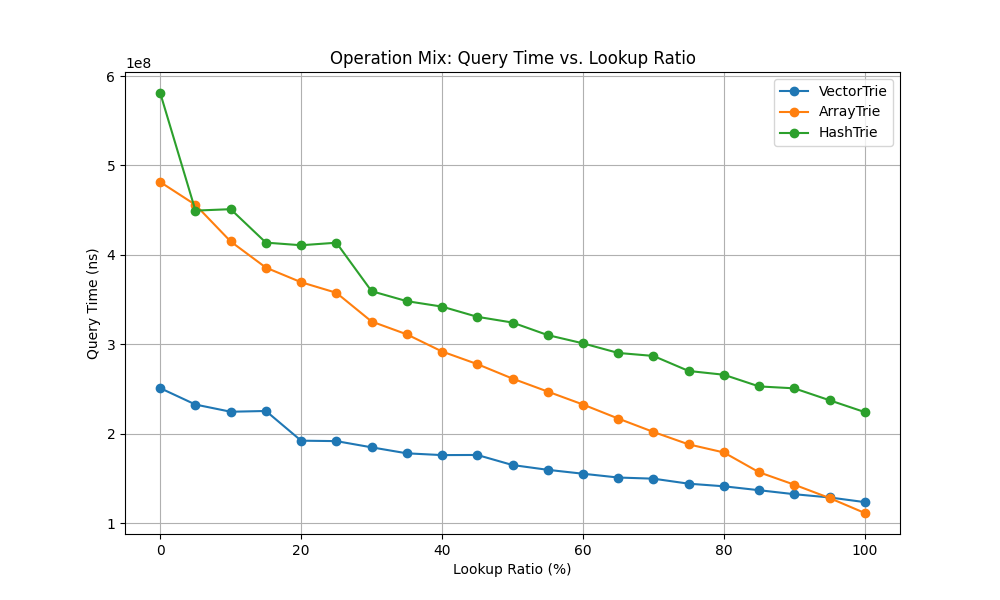

Source data for this figure (header and first rows):
lookup_ratio, variant, query_time_ns
0, VectorTrie, 250913181
0, ArrayTrie, 481458086
0, HashTrie, 581050671
5, VectorTrie, 232563092
5, ArrayTrie, 455954167
5, HashTrie, 449509213
10, VectorTrie, 224527805
10, ArrayTrie, 414957122
10, HashTrie, 451095042
15, VectorTrie, 225367945
15, ArrayTrie, 385727225
15, HashTrie, 413688525
20, VectorTrie, 192155647
20, ArrayTrie, 369390485
20, HashTrie, 410762060
25, VectorTrie, 191665321
25, ArrayTrie, 357558238
25, HashTrie, 413589177
30, VectorTrie, 184714965
30, ArrayTrie, 325449278
30, HashTrie, 359385350
35, VectorTrie, 178017497
35, ArrayTrie, 311089400
35, HashTrie, 348216995
40, VectorTrie, 176027244
40, ArrayTrie, 291902971
40, HashTrie, 342116122
45, VectorTrie, 176182422
45, ArrayTrie, 277809753
45, HashTrie, 330714432
50, VectorTrie, 164922590
50, ArrayTrie, 261599110
50, HashTrie, 324279890
55, VectorTrie, 159561048
55, ArrayTrie, 247083582
55, HashTrie, 310266139
60, VectorTrie, 155193948
60, ArrayTrie, 232621871
60, HashTrie, 301042407
65, VectorTrie, 150946925
65, ArrayTrie, 216923385
65, HashTrie, 290290325
70, VectorTrie, 149658458
70, ArrayTrie, 201916711
70, HashTrie, 286944650
75, VectorTrie, 144055458
75, ArrayTrie, 188032980
75, HashTrie, 270133273
80, VectorTrie, 141137894
80, ArrayTrie, 178985624
80, HashTrie, 265912512
85, VectorTrie, 136752983
85, ArrayTrie, 156818549
85, HashTrie, 252845707
90, VectorTrie, 132284258
90, ArrayTrie, 142917726
90, HashTrie, 250702027
95, VectorTrie, 128666044
95, ArrayTrie, 128012553
95, HashTrie, 237384088
... 3 more rows
